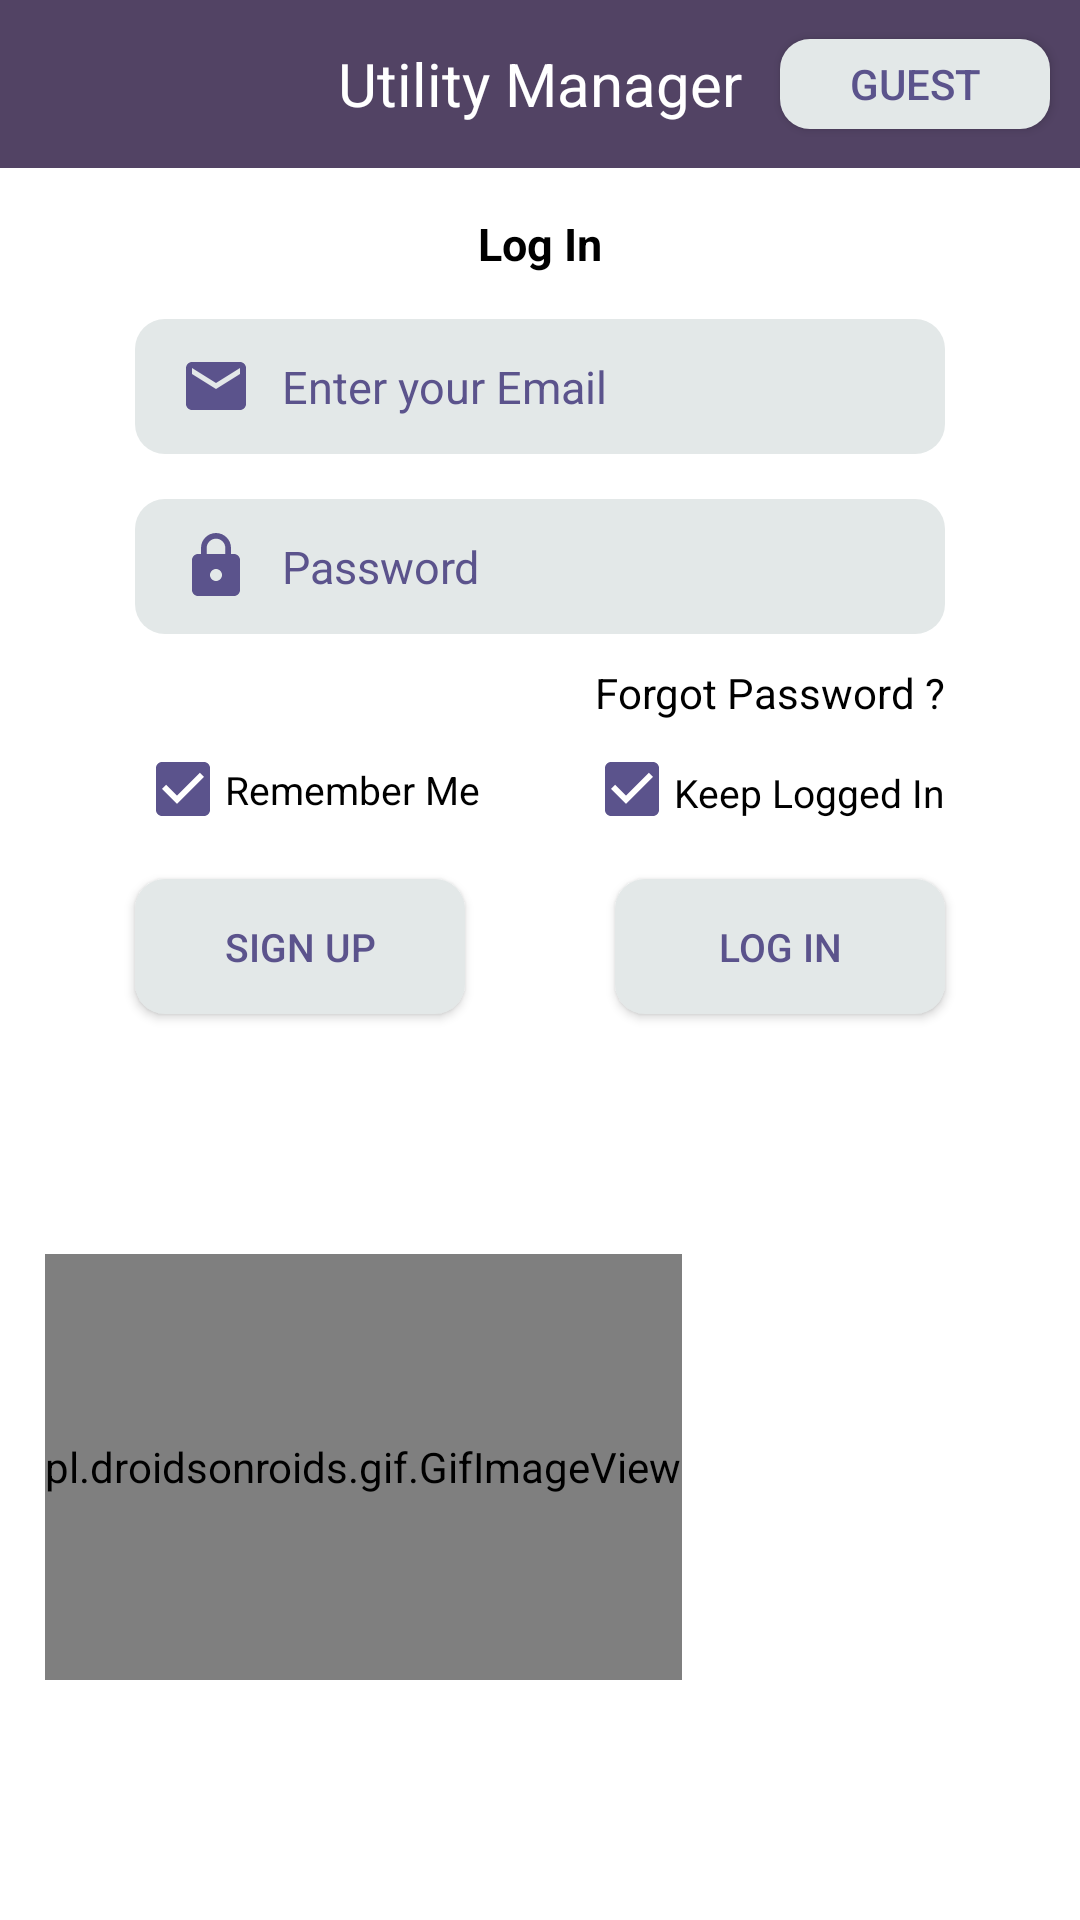

Android layout source for this screen:
<!-- AndroidManifest.xml: application theme Theme.AppCompat.NoActionBar -->
<!-- res/layout/activity_login.xml -->
<?xml version="1.0" encoding="utf-8"?>
<RelativeLayout xmlns:android="http://schemas.android.com/apk/res/android"
    xmlns:app="http://schemas.android.com/apk/res-auto"
    xmlns:tools="http://schemas.android.com/tools"
    android:layout_width="match_parent"
    android:layout_height="match_parent"
    android:background="@color/white"
    tools:context=".login">

    <RelativeLayout
        android:id="@+id/headerLayout"
        android:layout_width="match_parent"
        android:layout_height="?actionBarSize"
        android:background="#524364"
        android:outlineAmbientShadowColor="#D3D3D3"
        android:outlineSpotShadowColor="#D3D3D3">

        <TextView
            android:layout_width="wrap_content"
            android:layout_height="wrap_content"
            android:text="Utility Manager"
            android:layout_centerVertical="true"
            android:layout_centerHorizontal="true"
            android:textColor="@color/white"
            android:textSize="20sp"/>

        <Button
            android:id="@+id/guestButton"
            android:layout_width="90dp"
            android:layout_height="30dp"
            android:layout_alignParentEnd="true"
            android:layout_centerVertical="true"
            android:layout_marginEnd="10dp"
            android:background="@drawable/button_corner"
            android:textColor="@color/login_checkBox"
            android:text="GUEST" />

    </RelativeLayout>


    <TextView
        android:id="@+id/logInText"
        android:layout_width="wrap_content"
        android:layout_height="wrap_content"
        android:layout_centerHorizontal="true"
        android:layout_below="@+id/headerLayout"
        android:layout_marginTop="15dp"
        android:text="Log In"
        android:textColor="#000"
        android:textSize="15dp"
        android:textStyle="bold" />

    <EditText
        android:id="@+id/usernameEditText"
        android:layout_width="270dp"
        android:layout_height="45dp"
        android:layout_below="@id/logInText"
        android:layout_centerHorizontal="true"
        android:layout_marginTop="15dp"
        android:background="@drawable/button_corner"
        android:drawableLeft="@drawable/ic_login_email"
        android:drawablePadding="10dp"
        android:textColorHint="@color/login_checkBox"
        android:hint="Enter your Email"
        android:textSize="15dp"
        android:paddingLeft="15dp" />

    <EditText
        android:id="@+id/passwordEditText"
        android:layout_width="270dp"
        android:layout_height="45dp"
        android:layout_below="@id/usernameEditText"
        android:layout_centerHorizontal="true"
        android:layout_marginTop="15dp"
        android:background="@drawable/button_corner"
        android:drawableLeft="@drawable/ic_baseline_lock_24"
        android:drawablePadding="10dp"
        android:hint="Password"
        android:textSize="15dp"
        android:textColorHint="@color/login_checkBox"
        android:inputType="textPassword"
        android:paddingLeft="15dp" />

    <CheckBox
        android:id="@+id/remebCheckBox"
        android:layout_width="25dp"
        android:layout_height="25dp"
        android:layout_below="@id/passwordEditText"
        android:layout_marginTop="39dp"
        android:layout_alignStart="@id/passwordEditText"
        android:buttonTint="@color/login_checkBox"
        android:checked="true" />

    <TextView
        android:id="@+id/rememText"
        android:layout_width="wrap_content"
        android:layout_height="wrap_content"
        android:layout_below="@id/passwordEditText"
        android:layout_marginTop="43dp"
        android:layout_marginLeft="5dp"
        android:textSize="13dp"
        android:textColor="@color/black"
        android:layout_toRightOf="@id/remebCheckBox"
        android:text="Remember Me" />

    <TextView
        android:layout_width="wrap_content"
        android:layout_height="45sp"
        android:layout_below="@id/passwordEditText"
        android:text="Forgot Password ?"
        android:layout_marginTop="10dp"
        android:layout_alignEnd="@id/passwordEditText"
        android:textColor="@color/black"
        android:id="@+id/forgotpassword"/>

    <CheckBox
        android:id="@+id/keepLoginCheckBox"
        android:layout_width="25dp"
        android:layout_height="25dp"
        android:layout_below="@id/passwordEditText"
        android:layout_marginRight="5dp"
        android:layout_marginTop="39dp"
        android:layout_toLeftOf="@id/keepLoginText"
        android:buttonTint="@color/login_checkBox"
        android:checked="true" />

    <TextView
        android:id="@+id/keepLoginText"
        android:layout_width="wrap_content"
        android:layout_height="wrap_content"
        android:layout_below="@id/passwordEditText"
        android:layout_alignRight="@id/passwordEditText"
        android:layout_marginTop="44dp"
        android:textSize="13dp"
        android:textColor="@color/black"
        android:text="Keep Logged In" />

    <Button
        android:id="@+id/loginButton"
        android:layout_width="110dp"
        android:layout_height="45dp"
        android:layout_below="@id/keepLoginText"
        android:layout_centerHorizontal="true"
        android:layout_alignEnd="@id/passwordEditText"
        android:layout_marginTop="20dp"
        android:background="@drawable/button_corner"
        android:text="LOG IN"
        android:textColor="@color/login_checkBox"
        android:textSize="13sp" />

    <Button
        android:id="@+id/signUpButton"
        android:layout_width="110dp"
        android:layout_height="45dp"
        android:layout_below="@+id/keepLoginText"
        android:layout_centerHorizontal="true"
        android:layout_marginTop="20dp"
        android:layout_alignStart="@id/passwordEditText"
        android:background="@drawable/button_corner"
        android:text="SIGN UP"
        android:textColor="@color/login_checkBox"
        android:textSize="13sp" />

    <pl.droidsonroids.gif.GifImageView
        android:layout_width="wrap_content"
        android:layout_height="wrap_content"
        android:layout_below="@id/signUpButton"
        android:layout_marginStart="15dp"
        android:layout_marginEnd="15dp"
        android:layout_alignParentBottom="true"
        android:layout_marginTop="80dp"
        android:layout_marginBottom="80dp"
        android:scaleType="centerCrop"
        android:src="@drawable/gif"/>

</RelativeLayout>
<!-- resources referenced by this layout -->
<resources>
  <color name="black">#FF000000</color>
  <color name="login_checkBox">#5B538C</color>
  <color name="white">#FFFFFFFF</color>
  <!-- drawable button_corner (drawable) -->
  <?xml version="1.0" encoding="utf-8"?>
  <shape xmlns:android="http://schemas.android.com/apk/res/android" android:shape="rectangle">
      <solid android:color="@color/button_color1" />
      <corners android:radius="10dp"/>
  </shape>
  <!-- drawable ic_baseline_lock_24 (drawable) -->
  <vector xmlns:android="http://schemas.android.com/apk/res/android"
      android:width="24dp"
      android:height="24dp"
      android:viewportWidth="24"
      android:viewportHeight="24"
      android:tint="@color/login_checkBox">
    <path
        android:fillColor="@android:color/white"
        android:pathData="M18,8h-1L17,6c0,-2.76 -2.24,-5 -5,-5S7,3.24 7,6v2L6,8c-1.1,0 -2,0.9 -2,2v10c0,1.1 0.9,2 2,2h12c1.1,0 2,-0.9 2,-2L20,10c0,-1.1 -0.9,-2 -2,-2zM12,17c-1.1,0 -2,-0.9 -2,-2s0.9,-2 2,-2 2,0.9 2,2 -0.9,2 -2,2zM15.1,8L8.9,8L8.9,6c0,-1.71 1.39,-3.1 3.1,-3.1 1.71,0 3.1,1.39 3.1,3.1v2z"/>
  </vector>
  <!-- drawable ic_login_email (drawable) -->
  <vector xmlns:android="http://schemas.android.com/apk/res/android"
      android:width="24dp"
      android:height="24dp"
      android:viewportWidth="24"
      android:viewportHeight="24"
      android:tint="@color/login_checkBox">
    <path
        android:fillColor="@android:color/black"
        android:pathData="M20,4L4,4c-1.1,0 -1.99,0.9 -1.99,2L2,18c0,1.1 0.9,2 2,2h16c1.1,0 2,-0.9 2,-2L22,6c0,-1.1 -0.9,-2 -2,-2zM20,8l-8,5 -8,-5L4,6l8,5 8,-5v2z"/>
  </vector>
  <color name="button_color1">#E3E8E8</color>
</resources>
